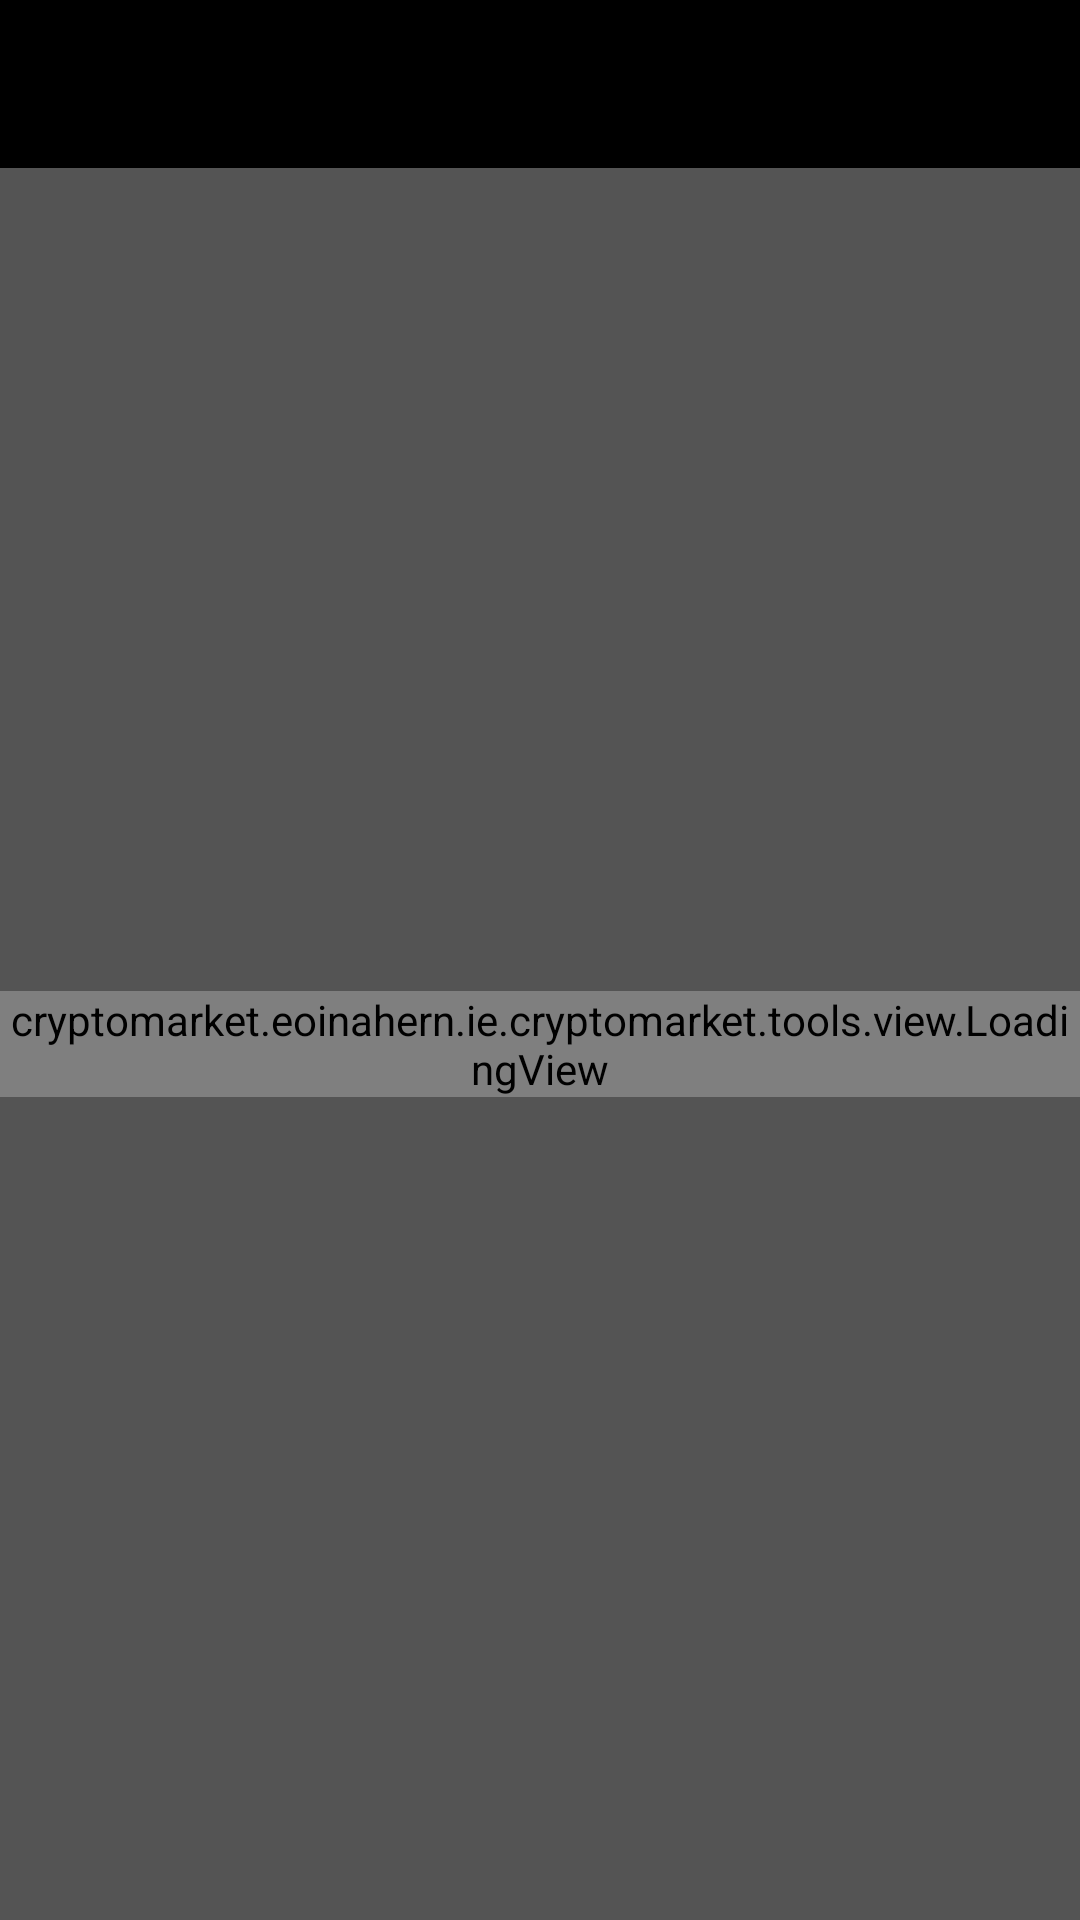

Android layout source for this screen:
<!-- AndroidManifest.xml: application theme AppTheme -->
<!-- res/layout/activity_favourites.xml -->
<?xml version="1.0" encoding="utf-8"?>
<android.support.v4.widget.DrawerLayout android:id="@+id/drawer_layout"
	xmlns:android="http://schemas.android.com/apk/res/android"
	xmlns:app="http://schemas.android.com/apk/res-auto"
	xmlns:tools="http://schemas.android.com/tools"
	android:layout_width="match_parent"
	android:layout_height="match_parent"
	tools:context=".UI.views.favourites.FavouritesActivity">

	<LinearLayout
		android:layout_width="match_parent"
		android:layout_height="match_parent"
		android:background="@color/dark_gray"
		android:orientation="vertical">


		<android.support.v7.widget.Toolbar
			android:id="@+id/toolbar"
			android:layout_width="match_parent"
			android:layout_height="?android:attr/actionBarSize"
			android:background="@color/colorPrimaryDark"
			android:theme="@style/ActionBarStyle"/>


		<FrameLayout
			android:id="@+id/frame"
			android:layout_width="match_parent"
			android:layout_height="match_parent">

			<android.support.v7.widget.RecyclerView
				android:id="@+id/recycler"
				android:layout_width="match_parent"
				android:layout_height="match_parent" />

			<cryptomarket.eoinahern.ie.cryptomarket.tools.view.LoadingView
				android:id="@+id/loadingView"
				android:layout_width="wrap_content"
				android:layout_height="wrap_content"
				android:layout_gravity="center" />

		</FrameLayout>


	</LinearLayout>


	<include layout="@layout/navigation_drawer" />


</android.support.v4.widget.DrawerLayout>
<!-- res/layout/navigation_drawer.xml (included above) -->
<?xml version="1.0" encoding="utf-8"?>
<ScrollView android:id="@+id/drawer"
	xmlns:android="http://schemas.android.com/apk/res/android"
	android:layout_width="match_parent"
	android:layout_height="match_parent"
	android:layout_gravity="left"
	android:background="@color/colorPrimaryDark"
	android:fillViewport="true"
	android:orientation="vertical">

	<RelativeLayout
		android:layout_width="match_parent"
		android:layout_height="match_parent"
		android:clickable="true">

		<RelativeLayout
			android:id="@+id/top_view"
			android:layout_width="match_parent"
			android:layout_height="104dp">


			<ImageView
				android:layout_width="wrap_content"
				android:layout_height="wrap_content"
				android:layout_centerVertical="true"
				android:layout_marginLeft="18dp"
				android:background="@drawable/ic_icon" />


		</RelativeLayout>

		<LinearLayout
			android:id="@+id/drawerMain"
			android:layout_width="match_parent"
			android:layout_height="wrap_content"
			android:layout_below="@id/top_view"
			android:clickable="true"
			android:orientation="horizontal">

			<TextView
				android:id="@+id/main_txt"
				android:layout_width="wrap_content"
				android:layout_height="wrap_content"
				android:fontFamily="@font/quicksand"
				android:padding="14dp"
				android:text="@string/main"
				android:textColor="@drawable/menu_item_text_selector"
				android:textSize="16dp" />


		</LinearLayout>

		<View
			android:layout_width="match_parent"
			android:layout_height="1dp"
			android:layout_below="@id/drawerMain"
			android:layout_marginLeft="12dp"
			android:layout_marginRight="12dp"
			android:background="@color/light_grey" />


		<LinearLayout
			android:id="@+id/drawerFavourites"
			android:layout_width="match_parent"
			android:layout_height="wrap_content"
			android:layout_below="@id/drawerMain"
			android:clickable="true"
			android:orientation="horizontal">

			<TextView
				android:id="@+id/favourites_txt"
				android:layout_width="wrap_content"
				android:layout_height="wrap_content"
				android:fontFamily="@font/quicksand"
				android:padding="14dp"
				android:text="@string/favourites"
				android:textColor="@drawable/menu_item_text_selector"
				android:textSize="16dp" />


		</LinearLayout>

		<View
			android:layout_width="match_parent"
			android:layout_height="1dp"
			android:layout_below="@id/drawerFavourites"
			android:layout_marginLeft="12dp"
			android:layout_marginRight="12dp"
			android:background="@color/light_grey" />


		<LinearLayout
			android:id="@+id/drawerNews"
			android:layout_width="match_parent"
			android:layout_height="wrap_content"
			android:layout_below="@id/drawerFavourites"
			android:clickable="true"
			android:orientation="horizontal">

			<TextView
				android:id="@+id/news_txt"
				android:layout_width="wrap_content"
				android:layout_height="wrap_content"
				android:fontFamily="@font/quicksand"
				android:padding="14dp"
				android:text="@string/news"
				android:textColor="@drawable/menu_item_text_selector"
				android:textSize="16dp" />


		</LinearLayout>

		<View
			android:layout_width="match_parent"
			android:layout_height="1dp"
			android:layout_below="@id/drawerNews"
			android:layout_marginLeft="12dp"
			android:layout_marginRight="12dp"
			android:background="@color/light_grey" />

		<LinearLayout
			android:layout_width="wrap_content"
			android:layout_height="wrap_content"
			android:layout_alignParentBottom="true"
			android:layout_marginBottom="12dp"
			android:layout_marginLeft="12dp"
			android:orientation="horizontal">

			<TextView
				android:layout_width="wrap_content"
				android:layout_height="wrap_content"
				android:fontFamily="@font/abel"
				android:text="@string/powered_by"
				android:textColor="@color/dark_gray"
				android:textSize="10dp"
				android:textStyle="bold|italic" />

			<TextView
				android:layout_width="wrap_content"
				android:layout_height="wrap_content"
				android:layout_marginLeft="4dp"
				android:fontFamily="@font/abel"
				android:text="@string/api_addr"
				android:textColor="@color/colorAccent"
				android:textSize="10dp"
				android:textStyle="italic" />

		</LinearLayout>
	</RelativeLayout>


</ScrollView>
<!-- resources referenced by this layout -->
<resources>
  <color name="colorAccent">#ffffff</color>
  <color name="colorPrimaryDark">#000000</color>
  <color name="dark_gray">#545454</color>
  <color name="light_grey">#d3d3d3</color>
  <!-- drawable ic_icon (drawable) -->
  <vector android:height="75dp" android:viewportHeight="193"
      android:viewportWidth="138" android:width="75dp"
      xmlns:aapt="http://schemas.android.com/aapt" xmlns:android="http://schemas.android.com/apk/res/android">
      <path android:pathData="M129.087,124.391l-60.18,34.744l-60.18,-34.744l0,-69.491l60.18,-34.745l60.18,34.745z">
          <aapt:attr name="android:fillColor">
              <gradient android:endX="129.0869" android:endY="89.6445"
                  android:startX="8.7266" android:startY="89.6445" android:type="linear">
                  <item android:color="#FF657076" android:offset="0.1689"/>
                  <item android:color="#FF8B949A" android:offset="1"/>
              </gradient>
          </aapt:attr>
      </path>
      <path android:pathData="M71.358,132.959c-11.098,0 -22.193,-4.224 -30.642,-12.671c-16.896,-16.896 -16.895,-44.389 0,-61.284C57.613,42.107 85.104,42.107 102,59.003c3.515,3.515 3.515,9.213 0,12.728s-9.213,3.515 -12.728,0c-9.879,-9.878 -25.95,-9.877 -35.827,0.001c-9.878,9.878 -9.878,25.951 0,35.828c9.877,9.878 25.949,9.877 35.827,0c1.459,-1.46 2.735,-3.087 3.792,-4.835c2.57,-4.253 8.103,-5.619 12.357,-3.047c4.254,2.57 5.618,8.104 3.048,12.357c-1.807,2.989 -3.983,5.766 -6.469,8.252C93.553,128.735 82.455,132.959 71.358,132.959z">
          <aapt:attr name="android:fillColor">
              <gradient android:endX="109.7681" android:endY="89.6455"
                  android:startX="28.0459" android:startY="89.6455" android:type="linear">
                  <item android:color="#FF8DC63F" android:offset="0"/>
                  <item android:color="#FFF9ED32" android:offset="1"/>
              </gradient>
          </aapt:attr>
      </path>
  </vector>
  <!-- drawable menu_item_text_selector (drawable) -->
  <?xml version="1.0" encoding="utf-8"?>
  <selector xmlns:android="http://schemas.android.com/apk/res/android">
  	<item android:color ="@color/mint_green_heavy" android:state_selected="true" />
  	<item android:color ="@color/colorAccent"/>
  </selector>
  <string name="api_addr">www.cryptocompare.com</string>
  <string name="favourites">Favourites</string>
  <string name="main">Main</string>
  <string name="news">News</string>
  <string name="powered_by">Powered by:</string>
  <style name="ActionBarStyle">
  		<item name="colorAccent">@color/colorAccent</item>
  		<item name="colorPrimaryDark">@color/colorPrimaryDark</item>
  		<item name="android:textColorPrimary">@color/colorAccent</item>
  		<item name="actionMenuTextColor">@color/colorAccent</item>
  		<item name="android:textColorSecondary">@color/colorAccent</item>
  		<item name="android:fontFamily">@font/abel</item>
  	</style>
  <style name="AppTheme" parent="Theme.AppCompat.NoActionBar">
  		
  		<item name="colorPrimary">@color/colorPrimary</item>
  		<item name="colorPrimaryDark">@color/colorPrimaryDark</item>
  		<item name="colorAccent">@color/colorAccent</item>
  	</style>
  <color name="mint_green_heavy">#98ff98</color>
  <color name="colorPrimary">#292929</color>
</resources>
